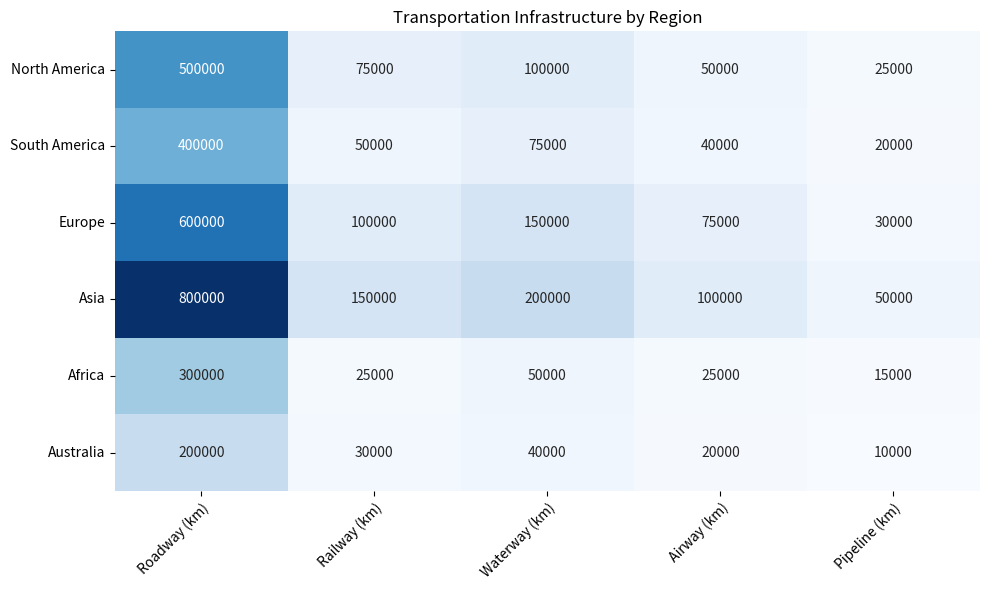

The script that saved this image: (Note: this script raises an exception after producing the figure.)


import numpy as np
import pandas as pd
import matplotlib.pyplot as plt
import seaborn as sns

# Define data
data = {'Region': ['North America', 'South America', 'Europe', 'Asia', 'Africa', 'Australia'],
        'Roadway (km)': [500000, 400000, 600000, 800000, 300000, 200000],
        'Railway (km)': [75000, 50000, 100000, 150000, 25000, 30000],
        'Waterway (km)': [100000, 75000, 150000, 200000, 50000, 40000],
        'Airway (km)': [50000, 40000, 75000, 100000, 25000, 20000],
        'Pipeline (km)': [25000, 20000, 30000, 50000, 15000, 10000]}

# Convert data to pandas dataframe
df = pd.DataFrame(data)

# Set figure size
plt.figure(figsize=(10, 6))

# Plot heatmap using seaborn
ax = sns.heatmap(df.iloc[:, 1:], cmap='Blues', annot=True, fmt='g', cbar=False)

# Set x and y ticks and tick labels
ax.set_xticks(np.arange(len(df.columns) - 1) + 0.5)
ax.set_xticklabels(df.columns[1:], rotation=45, ha='right', rotation_mode='anchor')
ax.set_yticks(np.arange(len(df['Region'])) + 0.5)
ax.set_yticklabels(df['Region'], rotation=0, ha='right', rotation_mode='anchor')

# Add title
ax.set_title('Transportation Infrastructure by Region')

# Automatically resize image
plt.tight_layout()

# Save image
plt.savefig('output/final/heatmap/png/20231228-131639_32.png', bbox_inches='tight')

# Clear current image state
plt.clf()
